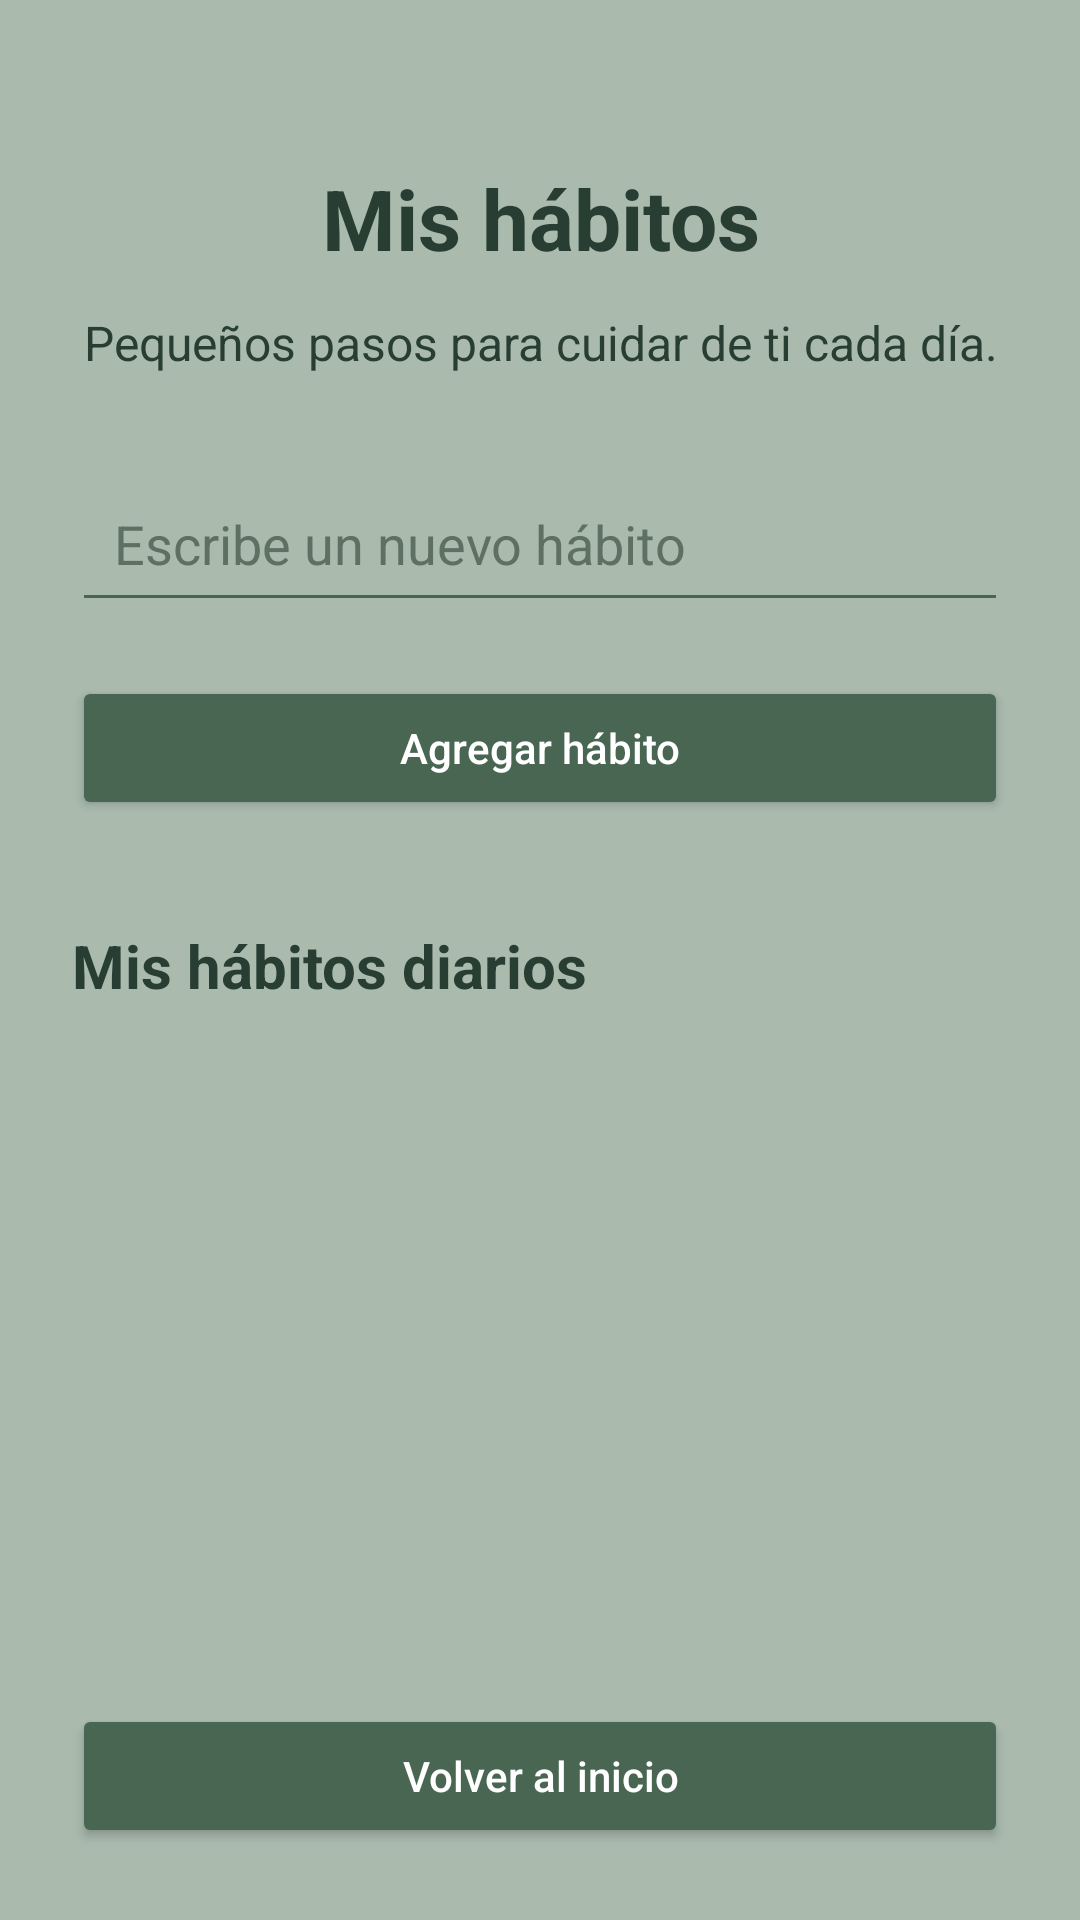

This screen was rendered from an Android layout file. Write that file and the resources it references.
<!-- AndroidManifest.xml: application theme Theme.SelfCareNuevo -->
<!-- res/layout/activity_habitos.xml -->
<?xml version="1.0" encoding="utf-8"?>
<LinearLayout
    xmlns:android="http://schemas.android.com/apk/res/android"
    android:layout_width="match_parent"
    android:layout_height="match_parent"
    android:orientation="vertical"
    android:background="#AABBAE"
    android:padding="24dp">

    <TextView
        android:layout_width="match_parent"
        android:layout_height="wrap_content"
        android:text="Mis hábitos"
        android:textColor="#293E33"
        android:textSize="28sp"
        android:textStyle="bold"
        android:gravity="center"
        android:layout_marginTop="30dp"
        android:layout_marginBottom="12dp"/>

    <TextView
        android:layout_width="match_parent"
        android:layout_height="wrap_content"
        android:text="Pequeños pasos para cuidar de ti cada día."
        android:textColor="#293E33"
        android:textSize="16sp"
        android:gravity="center"
        android:layout_marginBottom="30dp"/>

    <EditText
        android:id="@+id/etNuevoHabito"
        android:layout_width="match_parent"
        android:layout_height="wrap_content"
        android:hint="Escribe un nuevo hábito"
        android:textColor="#293E33"
        android:textColorHint="#5D7062"
        android:inputType="textCapSentences"
        android:singleLine="true"
        android:padding="14dp"
        android:backgroundTint="#496653"/>

    <Button
        android:id="@+id/btnAgregarHabito"
        android:layout_width="match_parent"
        android:layout_height="wrap_content"
        android:text="Agregar hábito"
        android:textAllCaps="false"
        android:textColor="#FFFFFF"
        android:backgroundTint="#496653"
        android:layout_marginTop="18dp"/>

    <TextView
        android:layout_width="match_parent"
        android:layout_height="wrap_content"
        android:text="Mis hábitos diarios"
        android:textColor="#293E33"
        android:textSize="20sp"
        android:textStyle="bold"
        android:layout_marginTop="35dp"
        android:layout_marginBottom="15dp"/>

    <ScrollView
        android:layout_width="match_parent"
        android:layout_height="0dp"
        android:layout_weight="1"
        android:fillViewport="true">

        <LinearLayout
            android:id="@+id/contenedorHabitos"
            android:layout_width="match_parent"
            android:layout_height="wrap_content"
            android:orientation="vertical"/>

    </ScrollView>

    <Button
        android:id="@+id/btnVolver"
        android:layout_width="match_parent"
        android:layout_height="wrap_content"
        android:text="Volver al inicio"
        android:textAllCaps="false"
        android:textColor="#FFFFFF"
        android:backgroundTint="#496653"
        android:layout_marginTop="12dp"/>

</LinearLayout>
<!-- resources referenced by this layout -->
<resources>
  <style name="Theme.SelfCareNuevo" parent="Base.Theme.SelfCareNuevo" />
  <style name="Base.Theme.SelfCareNuevo" parent="Theme.Material3.DayNight.NoActionBar">
          
          
      </style>
</resources>
